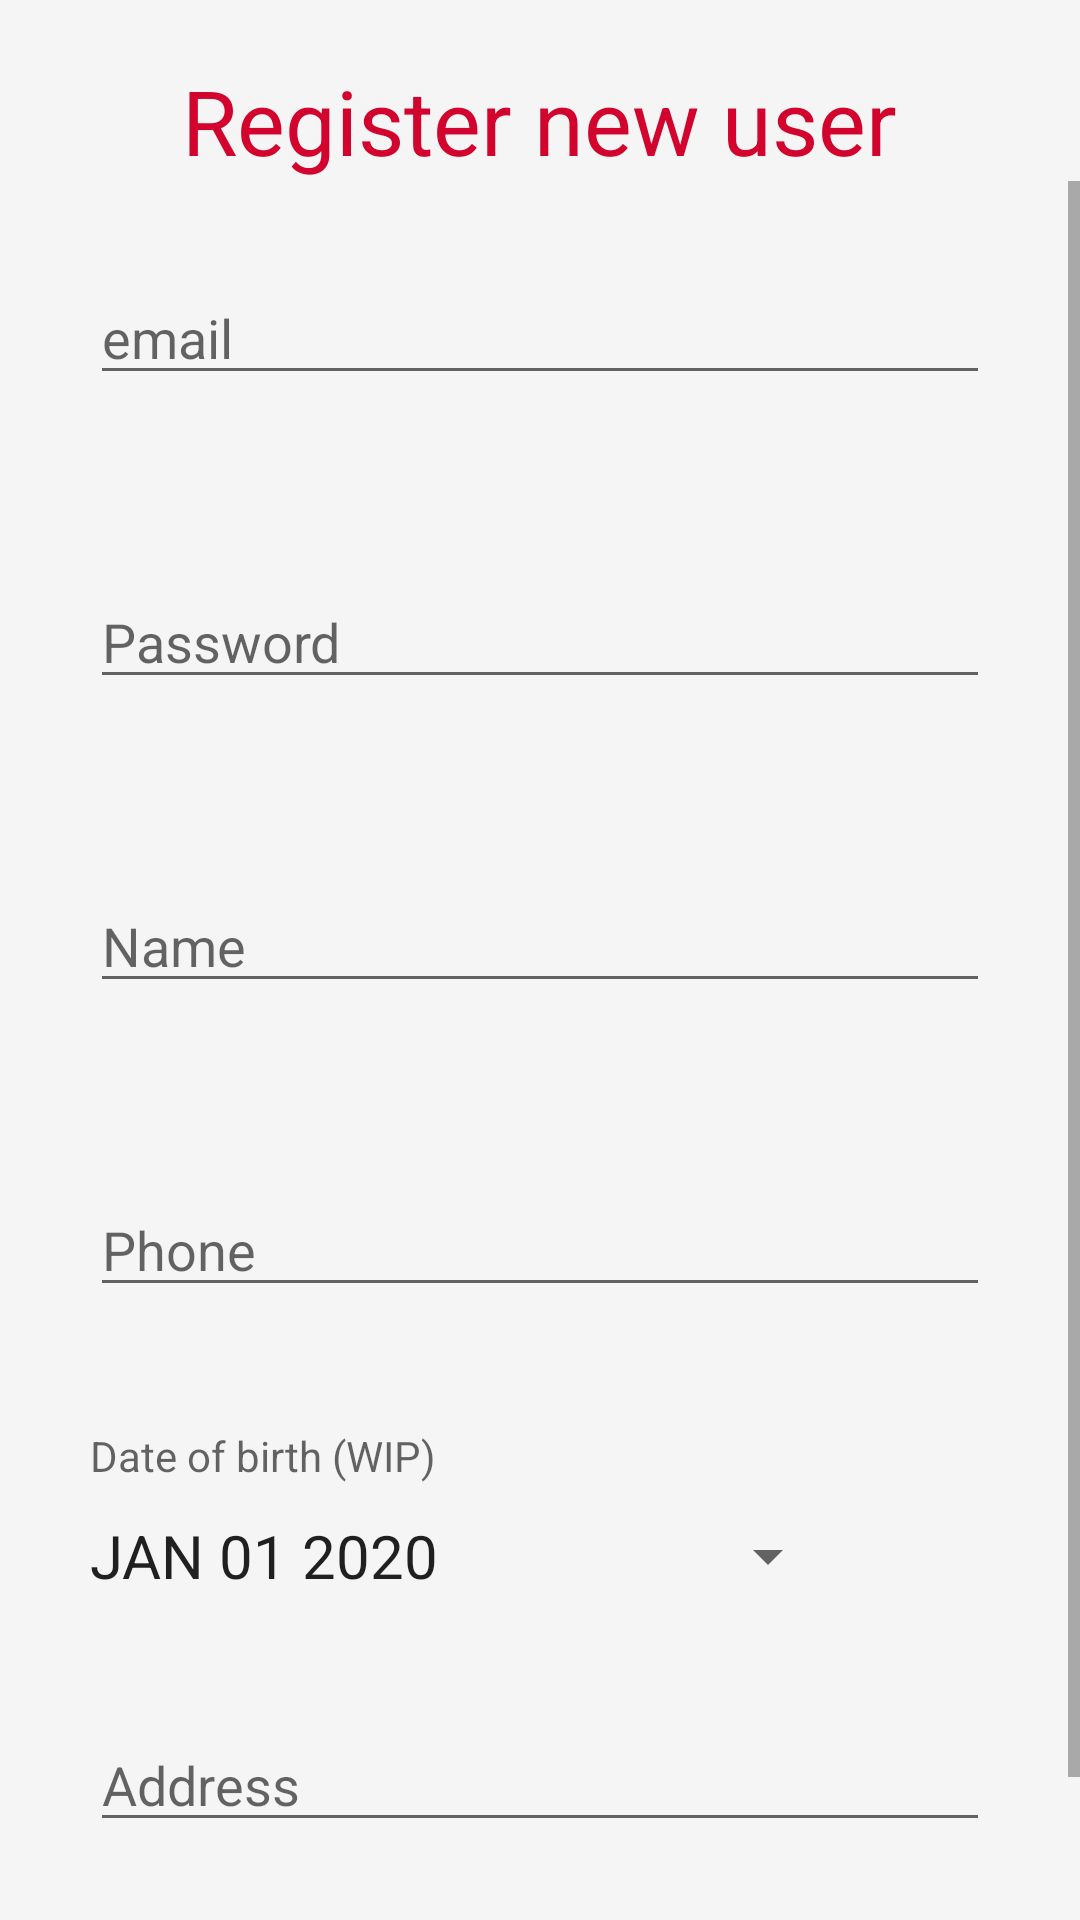

Produce the Android XML layout that renders to this screen, including the resource entries it uses.
<!-- AndroidManifest.xml: application theme Theme.Adatest -->
<!-- res/layout/activity_register_user.xml -->
<LinearLayout
    xmlns:android="http://schemas.android.com/apk/res/android"
    xmlns:app="http://schemas.android.com/apk/res-auto"
    xmlns:tools="http://schemas.android.com/tools"
    android:layout_width="match_parent"
    android:layout_height="match_parent"
    android:orientation="vertical"
    tools:context=".RegisterUser"
    android:background="#F5F5F5"
    android:gravity="center">

    <TextView
        android:layout_marginTop="20dp"
        android:layout_width="wrap_content"
        android:layout_height="wrap_content"
        android:text="@string/register_titel"
        android:layout_gravity="center"
        android:textColor="@color/Fine_red"
        android:textSize="30dp"
        app:layout_constraintBottom_toBottomOf="parent"
        app:layout_constraintEnd_toEndOf="parent"
        app:layout_constraintStart_toStartOf="parent"
        android:id="@+id/titleId"
        app:layout_constraintTop_toTopOf="parent" />

    <ScrollView
        android:layout_width="match_parent"
        android:layout_height="match_parent"
        android:fillViewport="true">
        <LinearLayout
            android:layout_width="match_parent"
            android:layout_height="match_parent"
            android:orientation="vertical">
            <EditText
                android:layout_width="300dp"
                android:layout_height="wrap_content"
                android:hint="@string/register_email"
                android:digits="abcdefghijklmnopqrstuvwxyzABCDEFGHIJKLMNOPQRSTUVWXYZ1234567890@."
                android:id="@+id/registerLoginName"
                android:layout_margin="30dp"/>
            <EditText
                android:layout_width="300dp"
                android:layout_height="wrap_content"
                android:hint="@string/register_password"
                android:inputType="textPassword"
                android:digits="abcdefghijklmnopqrstuvwxyzABCDEFGHIJKLMNOPQRSTUVWXYZ1234567890"
                android:id="@+id/registerLoginPass"
                android:layout_margin="30dp"/>
            <EditText
                android:layout_width="300dp"
                android:layout_height="wrap_content"
                android:hint="@string/register_namn"
                android:id="@+id/irlname"
                android:digits="abcdefghijklmnopqrstuvwxyzåäöABCDEFGHIJKLMNOPQRSTUVWXYZÅÄÖ "
                android:layout_margin="30dp"/>
            <EditText
                android:layout_width="300dp"
                android:layout_height="wrap_content"
                android:hint="@string/register_phone"
                android:id="@+id/phone"
                android:digits="1234567890"
                android:layout_margin="30dp"/>
            <TextView
                android:layout_width="300dp"
                android:layout_height="wrap_content"
                android:hint="@string/register_date"
                android:id="@+id/dob"
                android:digits="1234567890 "
                android:layout_marginTop="10dp"
                android:layout_marginLeft="30dp"/>

            <androidx.appcompat.widget.AppCompatButton
                android:id="@+id/datepicker"
                android:layout_marginLeft="30dp"
                android:layout_width="250dp"
                android:layout_height="wrap_content"
                android:text="JAN 01 2020"
                android:textSize="20dp"
                style="?android:spinnerStyle"
                android:onClick="openDatePicker"
                />

            <EditText
                android:layout_width="300dp"
                android:layout_height="wrap_content"
                android:hint="@string/register_adress"
                android:id="@+id/address"
                android:digits="abcdefghijklmnopqrstuvwxyzåäöABCDEFGHIJKLMNOPQRSTUVWXYZÅÄÖ0123456789 "
                android:layout_marginTop="30dp"
                android:layout_marginLeft="30dp"/>

            <Button
                android:layout_marginTop="30dp"
                android:layout_width="wrap_content"
                android:layout_height="wrap_content"
                android:layout_gravity="center"
                android:text="@string/register_knapp"
                android:id="@+id/registerButton"
                />
        </LinearLayout>
    </ScrollView>
</LinearLayout>
<!-- resources referenced by this layout -->
<resources>
  <color name="Fine_red">#D2042D</color>
  <string name="register_adress">Address</string>
  <string name="register_date">Date of birth (WIP)</string>
  <string name="register_email">email</string>
  <string name="register_knapp">Register</string>
  <string name="register_namn">Name</string>
  <string name="register_password">Password</string>
  <string name="register_phone">Phone</string>
  <string name="register_titel">Register new user</string>
  <style name="Theme.Adatest" parent="Theme.MaterialComponents.DayNight.NoActionBar">
          
          <item name="colorPrimary">#D2042D</item>
          <item name="colorPrimaryVariant">@color/purple_700</item>
          <item name="colorOnPrimary">@color/white</item>
          
          <item name="colorSecondary">@color/teal_200</item>
          <item name="colorSecondaryVariant">@color/teal_700</item>
          <item name="colorOnSecondary">@color/black</item>
          
          <item name="android:statusBarColor" tools:targetApi="l">?attr/colorPrimaryVariant</item>
          
      </style>
  <color name="purple_700">#FF3700B3</color>
  <color name="white">#FFFFFFFF</color>
  <color name="teal_200">#FF03DAC5</color>
  <color name="teal_700">#FF018786</color>
  <color name="black">#FF000000</color>
</resources>
